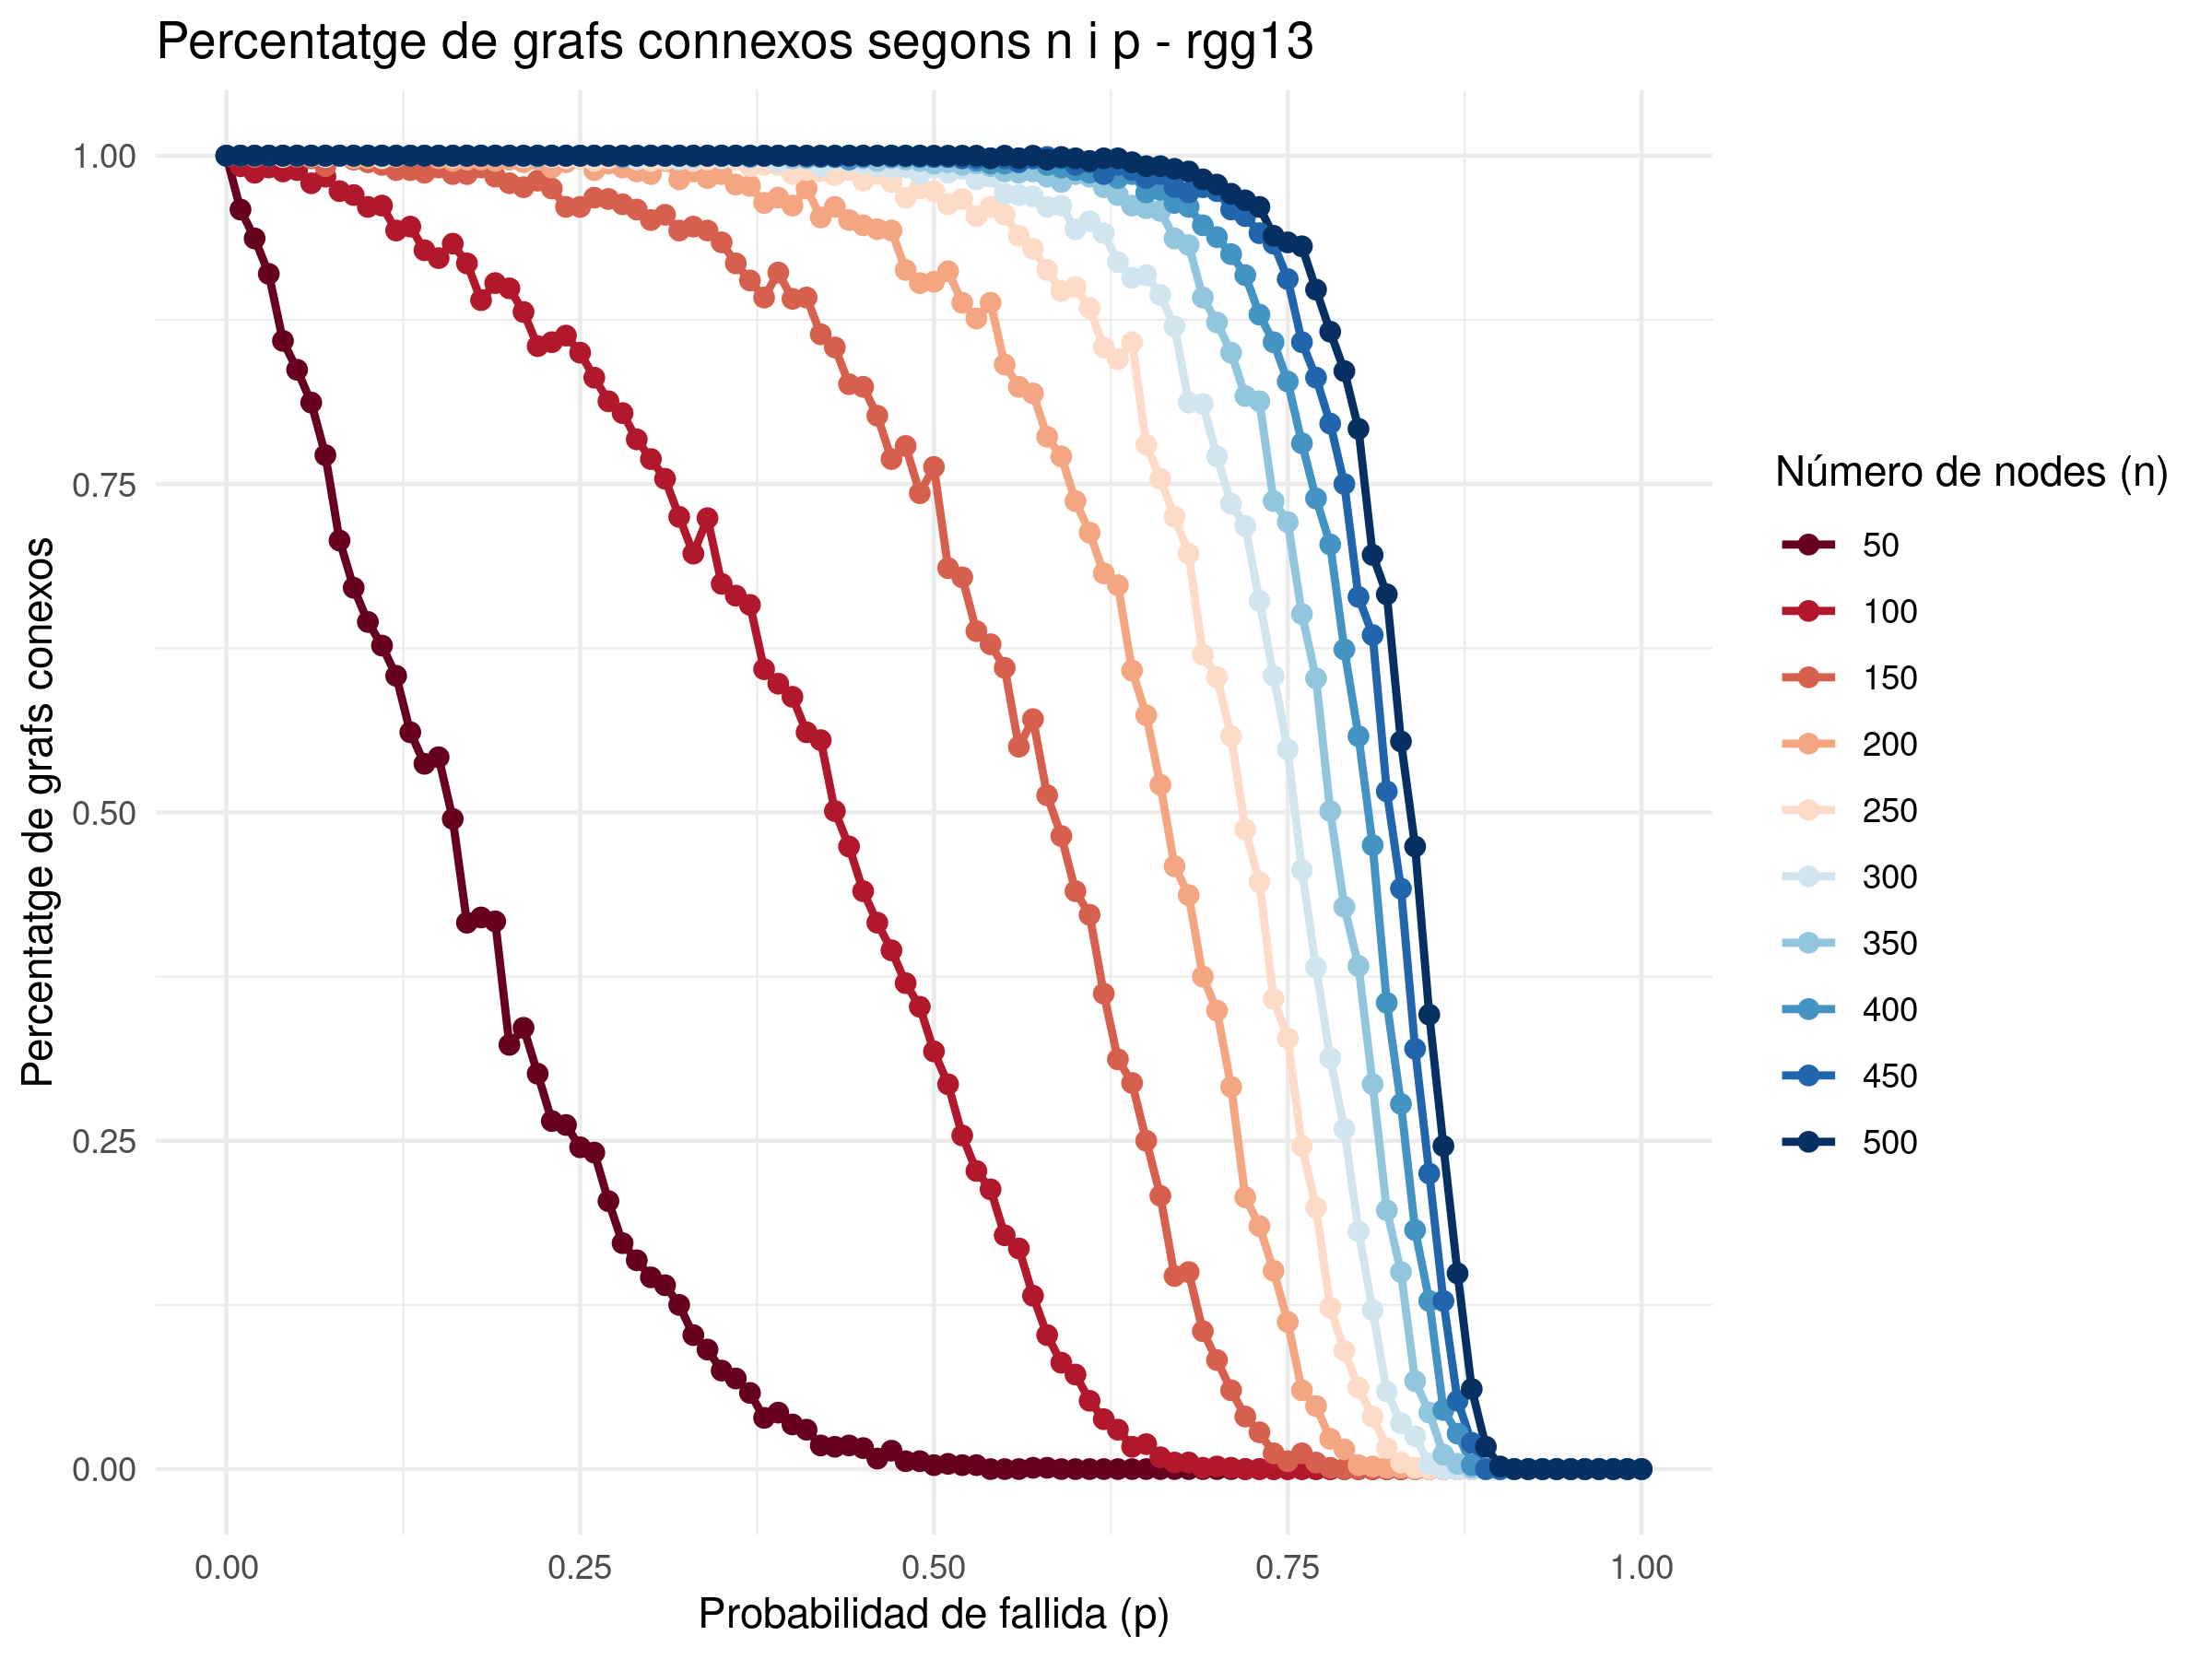

Source data for this figure (header and first rows):
p; n; connectedGraphsPercentatge
0.000000; 50; 1
0.01; 50; 0.959
0.02; 50; 0.937
0.03; 50; 0.91
0.04; 50; 0.859
0.05; 50; 0.837
0.06; 50; 0.812
0.07; 50; 0.772
0.08; 50; 0.707
0.09; 50; 0.671
0.1; 50; 0.645
0.11; 50; 0.627
0.12; 50; 0.604
0.13; 50; 0.561
0.14; 50; 0.537
0.15; 50; 0.542
0.16; 50; 0.495
0.17; 50; 0.416
0.18; 50; 0.42
0.19; 50; 0.417
0.2; 50; 0.323
0.21; 50; 0.336
0.22; 50; 0.301
0.23; 50; 0.265
0.24; 50; 0.262
0.25; 50; 0.245
0.26; 50; 0.241
0.27; 50; 0.204
0.28; 50; 0.172
0.29; 50; 0.159
0.3; 50; 0.146
0.31; 50; 0.14
0.32; 50; 0.125
0.33; 50; 0.102
0.34; 50; 0.091
0.35; 50; 0.075
0.36; 50; 0.069
0.37; 50; 0.058
0.38; 50; 0.039
0.39; 50; 0.043
0.4; 50; 0.034
0.41; 50; 0.03
0.42; 50; 0.018
0.43; 50; 0.017
0.44; 50; 0.018
0.45; 50; 0.016
0.46; 50; 0.008000
0.47; 50; 0.014
0.48; 50; 0.006000
0.49; 50; 0.006000
0.5; 50; 0.003000
0.51; 50; 0.004000
0.52; 50; 0.003000
0.53; 50; 0.003000
0.54; 50; 0.000000
0.55; 50; 0.000000
0.56; 50; 0.000000
0.57; 50; 0.001000
0.58; 50; 0.001000
0.59; 50; 0.000000
... 950 more rows
